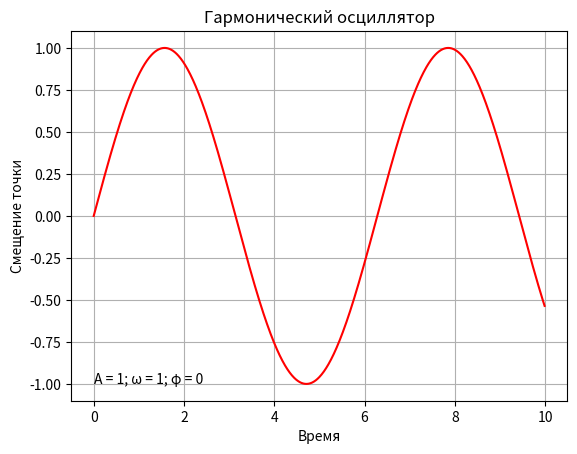

Recreate this plot in Python.
from numpy import sin, arange
import matplotlib.pyplot as plt

A = 1 # Амплитуда
w = 1 # Частота колебания
fi = 0 # Начальная фаза

def osc(A, w, fi):
    row_t = arange(0, 10, 0.01)
    row_x = A * sin(w * row_t + fi)
    return row_t, row_x

def osc_plot(row_t, row_x):
    plt.figure('Гармонический осциллятор')
    plt.plot(row_t, row_x, 'r')
    plt.title('Гармонический осциллятор')
    plt.xlabel('Время')
    plt.ylabel('Смещение точки')
    plt.text(0, -1, 'A = {}; {} = {}; {} = {}'.format(A, chr(969), w, chr(966), fi), fontsize = 10)
    plt.grid(True)

row_t, row_x = osc(A, w, fi)
osc_plot(row_t, row_x)

plt.show()
